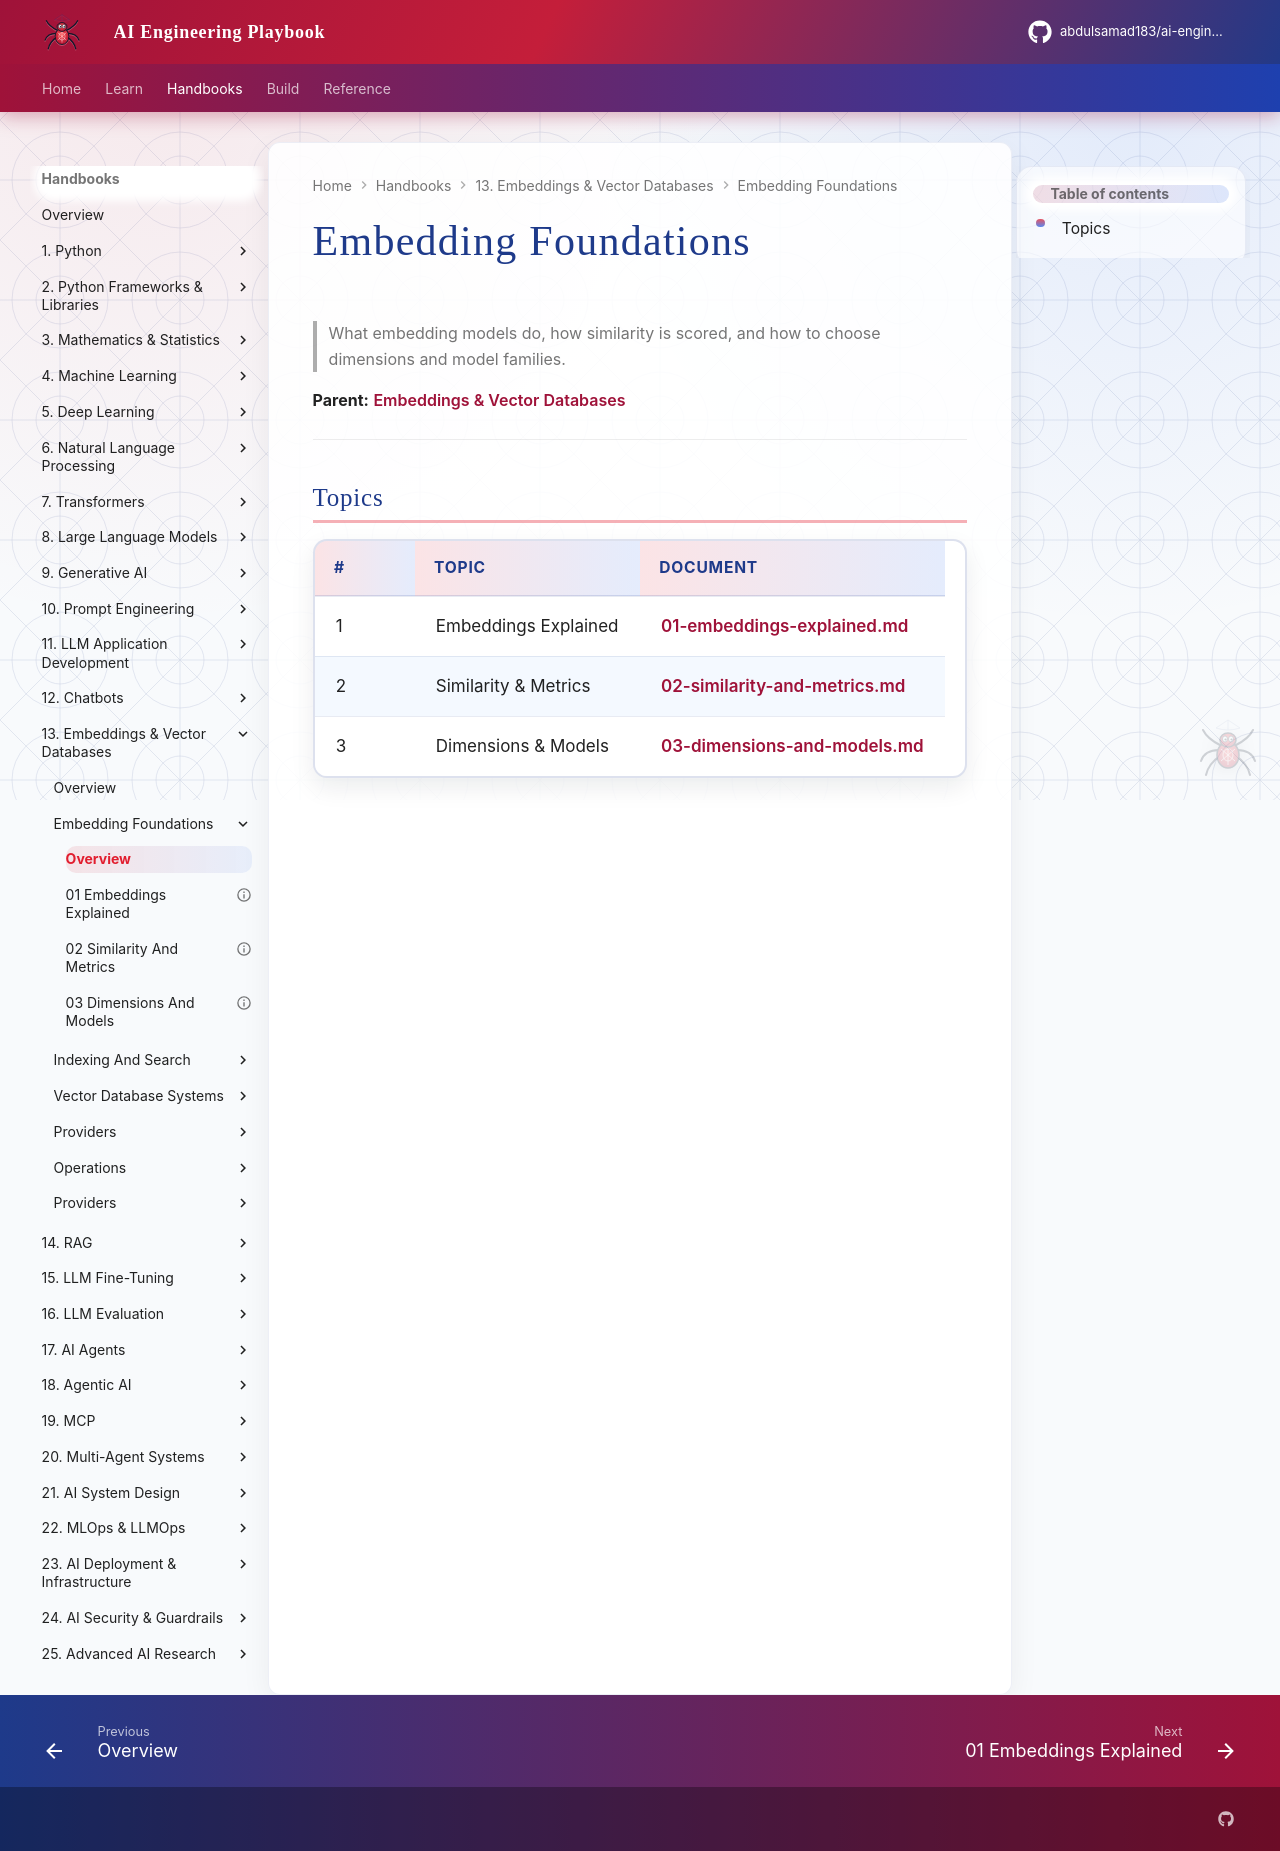

repository: abdulsamad183/ai-engineering-playbook · page: domains/embeddings-vector-databases/embedding-foundations/index.html · generator: mkdocs

# Embedding Foundations

> What embedding models do, how similarity is scored, and how to choose dimensions and model families.

**Parent:** [Embeddings & Vector Databases](../README.md)

---

## Topics

| # | Topic | Document |
|---|-------|----------|
| 1 | Embeddings Explained | [01-embeddings-explained.md](01-embeddings-explained.md) |
| 2 | Similarity & Metrics | [02-similarity-and-metrics.md](02-similarity-and-metrics.md) |
| 3 | Dimensions & Models | [03-dimensions-and-models.md](03-dimensions-and-models.md) |
